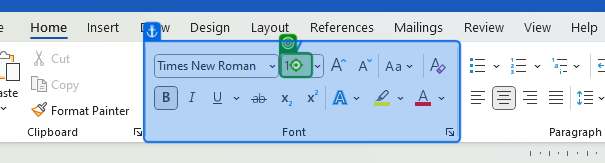
Task: Bakalaurinio darbo paruosimo robotukas.
Workflow: Main

Step 1: type "12"

Step 2: click (no picture)

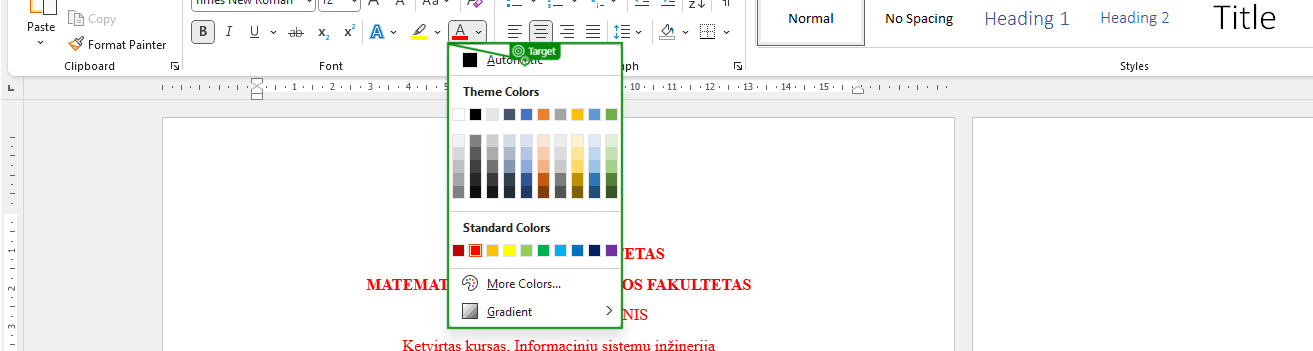
Step 3: click

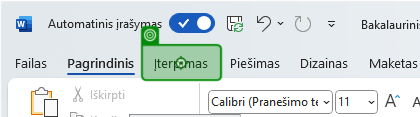
Step 4: click

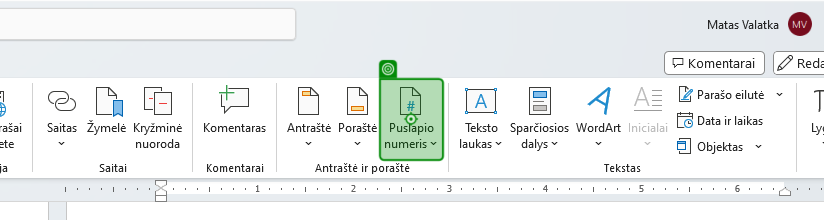
Step 5: click

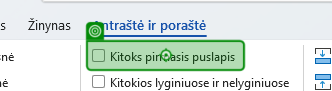
Step 6: click (repeated 2 times)

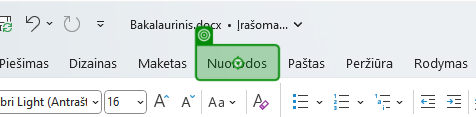
Step 8: click